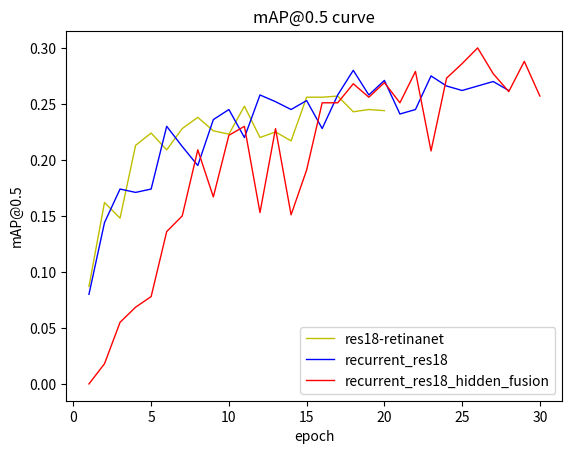

Python code for this plot:
import matplotlib.pyplot as plt

# test data
red_baseline = [None, None, None, None, None, None, None, None, None, None,
                None, None, None, None, None, None, None, None, None, 0.3,
                None, None, None, None, None]
res34_retinanet_baseline = [0.0795, 0.192, 0.226, 0.179, 0.203, 0.231, 0.23, 0.224, 0.262, 0.244,
                            0.253, 0.264, 0.248, 0.244, 0.268, 0.264, 0.257, 0.253, 0.259, 0.253,
                            None, None, None, None, None]
res18_retinanet_baseline = [0.087, 0.162, 0.148, 0.213, 0.224, 0.209, 0.228, 0.238, 0.226, 0.223,
                            0.248, 0.22, 0.225, 0.217, 0.256, 0.256, 0.257, 0.243, 0.245, 0.244,
                            None, None, None, None, None, None, None, None, None, None]
recurrent_res18_retinanet_v1 = [0.07, 0.0856, 0.152, 0.188, 0.163, 0.23, 0.21, 0.172, 0.176, 0.224,
                             0.233, 0.236, 0.234, 0.241, 0.234, 0.229, 0.225, 0.242, 0.241, 0.221,
                             0.254, 0.22, 0.238, 0.237, None]
recurrent_res18_retinanet_v2 = [0.088, 0.12, 0.142, 0.188, 0.202, 0.207, 0.19, 0.203, 0.208, 0.229,
                                0.243, 0.239, 0.229, 0.216, 0.23, 0.259, 0.249, 0.23, 0.245, 0.254,
                                0.239, 0.242, 0.243, 0.221, 0.243]
recurrent_res18_retinanet_v3 = [0.08, 0.144, 0.174, 0.171, 0.174, 0.23, 0.212, 0.195, 0.236, 0.245,
                                0.22, 0.258, 0.252, 0.245, 0.253, 0.228, 0.258, 0.28, 0.258, 0.271,
                                0.241, 0.245, 0.275, 0.266, 0.262, 0.266, 0.27, 0.262, None, None]
up_lstm_v1 = [0.068, 0.109, 0.11, 0.156, 0.187, 0.208, 0.164, 0.215, 0.177, 0.211,
              0.224, 0.214, 0.23, 0.249, 0.222, 0.239, 0.254, 0.215, 0.25, 0.248,
              0.255, 0.249, 0.241, 0.214, 0.276, 0.255, 0.244, 0.259, 0.259, 0.256]
up_lstm_v2 = [0.043, 0.107, 0.123, 0.17, 0.188, 0.202, 0.199, 0.209, 0.195, 0.23,
              0.221, 0.207, 0.224, 0.246, 0.231, 0.252, 0.235, 0.234, 0.233, 0.229,
              0.24, 0.27, 0.244, 0.23, 0.23, 0.24, 0.233, 0.233, 0.241, 0.242]
recurrent_res18_retinanet_v3_hidden_fusion = [0, 0.018, 0.055, 0.0685, 0.078, 0.136, 0.15, 0.209, 0.167, 0.222,
                                              0.23, 0.153, 0.228, 0.151, 0.191, 0.251, 0.251, 0.268, 0.256, 0.269,
                                              0.251, 0.279, 0.208, 0.273, 0.286, 0.3, 0.277, 0.261, 0.288, 0.257]


# x-axis
axis_x = [i+1 for i in range(len(res18_retinanet_baseline))]  # 30 epoch


# create figure
fig = plt.figure()
# draw figure
# plt.plot(axis_x, res34_retinanet_baseline, '-r', linewidth=1, label="res34-retinanet")
plt.plot(axis_x, res18_retinanet_baseline, '-y', linewidth=1, label="res18-retinanet")
# plt.plot(axis_x, up_lstm_v1, '-b', linewidth=1, label="up_lstm_v1")
# plt.plot(axis_x, up_lstm_v2, '-p', linewidth=1, label="up_lstm_v2")
# plt.plot(axis_x, red_baseline, '-p', linewidth=1, label="red baseline", marker="o")
plt.plot(axis_x, recurrent_res18_retinanet_v3, '-b', linewidth=1, label="recurrent_res18")
plt.plot(axis_x, recurrent_res18_retinanet_v3_hidden_fusion, '-r', linewidth=1, label="recurrent_res18_hidden_fusion")

# title
plt.title("mAP@0.5 curve")

plt.xlabel("epoch")
plt.ylabel("mAP@0.5")
plt.legend(loc="lower right")

plt.show()
